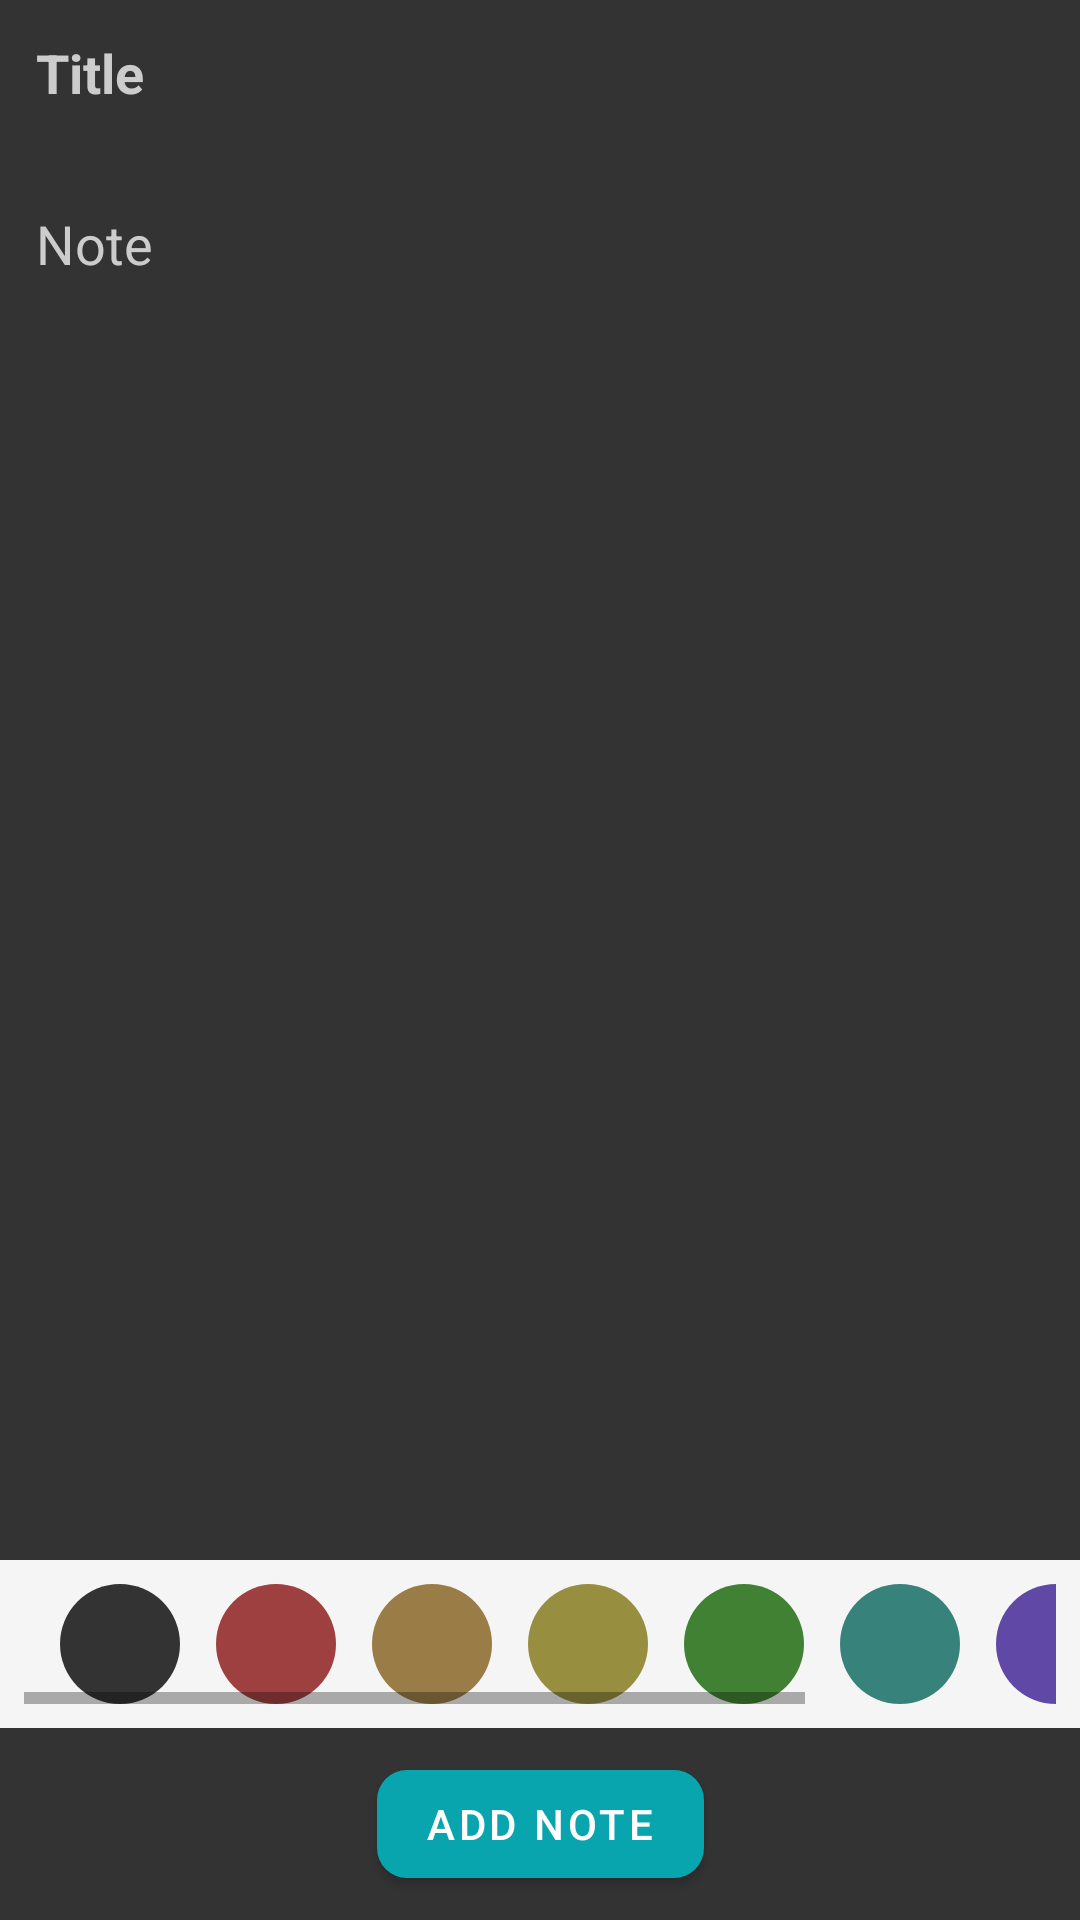

The Android layout XML behind this screen, and the referenced resources:
<!-- AndroidManifest.xml: application theme AppTheme -->
<!-- res/layout/fragment_add_note.xml -->
<?xml version="1.0" encoding="utf-8"?>
<androidx.constraintlayout.widget.ConstraintLayout xmlns:android="http://schemas.android.com/apk/res/android"
    xmlns:tools="http://schemas.android.com/tools"
    android:layout_width="match_parent"
    android:layout_height="match_parent"
    xmlns:app="http://schemas.android.com/apk/res-auto"
    tools:context=".ui.fragments.AddNoteFragment"
    android:background="@color/dark_gray"
    android:id="@+id/add_fragment_container"
    android:transitionName="add_fragment">


    <ScrollView
        android:id="@+id/main_scroll_view"
        android:layout_width="match_parent"
        android:layout_height="0dp"
        app:layout_constraintTop_toTopOf="parent"
        app:layout_constraintBottom_toTopOf="@+id/colorList"
        >
        <androidx.constraintlayout.widget.ConstraintLayout
            android:layout_width="match_parent"
            android:layout_height="wrap_content">

            <EditText
                android:id="@+id/titleEdt"
                android:layout_width="match_parent"
                android:layout_height="wrap_content"
                android:hint="@string/title"
                android:textColorHint="@color/gray"
                android:padding="12dp"
                android:textStyle="bold"
                android:textColor="@color/toolbar_accent"
                android:background="@android:color/transparent"
                app:layout_constraintTop_toTopOf="parent"
                android:importantForAutofill="no"
                />

            <EditText
                android:id="@+id/noteEdt"
                android:layout_width="match_parent"
                android:layout_height="wrap_content"
                android:minHeight="50dp"
                android:hint="@string/note"
                android:textColor="@color/toolbar_accent"
                android:textColorHint="@color/gray"
                android:padding="12dp"
                android:layout_marginTop="8dp"
                android:background="@android:color/transparent"
                app:layout_constraintTop_toBottomOf="@+id/titleEdt"
                android:importantForAutofill="no" />

        </androidx.constraintlayout.widget.ConstraintLayout>

    </ScrollView>

    <HorizontalScrollView
        android:id="@+id/colorList"
        android:layout_width="match_parent"
        android:layout_height="wrap_content"
        android:padding="8dp"
        app:layout_constraintTop_toBottomOf="@+id/main_scroll_view"
        app:layout_constraintBottom_toBottomOf="@id/add_note_btn"
        android:background="?android:colorBackground"

        >

        <RadioGroup
            android:id="@+id/colorGroup"
            android:layout_width="wrap_content"
            android:layout_height="wrap_content"
            android:orientation="horizontal"
            >

            <RadioButton
                android:id="@+id/gray_button"
                android:layout_width="40dp"
                android:layout_height="40dp"
                android:layout_marginStart="12dp"
                android:button="@android:color/transparent"
                android:background="@drawable/colors_custom_item"
                android:backgroundTint="@color/dark_gray"
                />

            <RadioButton
                android:id="@+id/red_button"
                android:layout_width="40dp"
                android:layout_height="40dp"
                android:layout_marginStart="12dp"
                android:button="@android:color/transparent"
                android:background="@drawable/colors_custom_item"
                android:backgroundTint="@color/red"
                />

            <RadioButton
                android:id="@+id/orange_button"
                android:layout_width="40dp"
                android:layout_height="40dp"
                android:layout_marginStart="12dp"
                android:button="@android:color/transparent"
                android:background="@drawable/colors_custom_item"
                android:backgroundTint="@color/orange"
                />

            <RadioButton
                android:id="@+id/yellow_button"
                android:layout_width="40dp"
                android:layout_height="40dp"
                android:layout_marginStart="12dp"
                android:button="@android:color/transparent"
                android:background="@drawable/colors_custom_item"
                android:backgroundTint="@color/yellow"
                />

            <RadioButton
                android:id="@+id/green_button"
                android:layout_width="40dp"
                android:layout_height="40dp"
                android:layout_marginStart="12dp"
                android:button="@android:color/transparent"
                android:background="@drawable/colors_custom_item"
                android:backgroundTint="@color/green"
                />

            <RadioButton
                android:id="@+id/blue_button"
                android:layout_width="40dp"
                android:layout_height="40dp"
                android:layout_marginStart="12dp"
                android:button="@android:color/transparent"
                android:background="@drawable/colors_custom_item"
                android:backgroundTint="@color/blue"
                />

            <RadioButton
                android:id="@+id/purple_button"
                android:layout_width="40dp"
                android:layout_height="40dp"
                android:layout_marginStart="12dp"
                android:button="@android:color/transparent"
                android:background="@drawable/colors_custom_item"
                android:backgroundTint="@color/purple"
                />

            <RadioButton
                android:id="@+id/pink_button"
                android:layout_width="40dp"
                android:layout_height="40dp"
                android:layout_marginStart="12dp"
                android:button="@android:color/transparent"
                android:background="@drawable/colors_custom_item"
                android:backgroundTint="@color/pink"
                />

            <RadioButton
                android:id="@+id/brown_button"
                android:layout_width="40dp"
                android:layout_height="40dp"
                android:layout_marginStart="12dp"
                android:button="@android:color/transparent"
                android:background="@drawable/colors_custom_item"
                android:backgroundTint="@color/brown"
                />

        </RadioGroup>
    </HorizontalScrollView>

    <com.google.android.material.button.MaterialButton
        android:id="@+id/add_note_btn"
        android:text="@string/add_note"
        android:layout_width="wrap_content"
        android:layout_height="wrap_content"
        app:cornerRadius="10dp"
        android:layout_margin="8dp"
        app:layout_constraintTop_toBottomOf="@+id/colorList"
        app:layout_constraintBottom_toBottomOf="parent"
        app:layout_constraintStart_toStartOf="parent"
        app:layout_constraintEnd_toEndOf="parent"
        />


</androidx.constraintlayout.widget.ConstraintLayout>
<!-- resources referenced by this layout -->
<resources>
  <color name="blue">#37837C</color>
  <color name="brown">#712D26</color>
  <color name="dark_gray">#333333</color>
  <color name="gray">#CCCCCC</color>
  <color name="green">#418133</color>
  <color name="orange">#9A7C47</color>
  <color name="pink">#6C2769</color>
  <color name="purple">#6048A6</color>
  <color name="red">#9F4040</color>
  <color name="toolbar_accent">#E1E1E1</color>
  <color name="yellow">#978E40</color>
  <!-- drawable colors_custom_item (drawable) -->
  <?xml version="1.0" encoding="utf-8"?>
  <selector xmlns:android="http://schemas.android.com/apk/res/android">
  
  <item android:state_checked="true" android:drawable="@drawable/check_circle_ic">
      <shape >
          <corners android:radius="999dp"/>
      </shape>
  </item>
  
      <item android:state_checked="false">
          <shape >
              <corners android:radius="999dp"/>
          </shape>
      </item>
  
  </selector>
  <string name="add_note">Add note</string>
  <string name="note">Note</string>
  <string name="title">Title</string>
  <style name="AppTheme" parent="Theme.MaterialComponents.DayNight.NoActionBar">
          
          <item name="colorPrimary">@color/colorPrimary</item>
          <item name="colorPrimaryVariant">@color/colorPrimaryVariant</item>
          <item name="colorOnPrimary">@color/white</item>
          
          <item name="colorSecondary">@color/colorSecondary</item>
          <item name="colorSecondaryVariant">@color/colorSecondaryVariant</item>
          <item name="colorOnSecondary">@color/white</item>
          
          <item name="android:statusBarColor" tools:targetApi="l">?attr/colorPrimaryVariant</item>
          <item name="android:colorBackground">@color/background_gray</item>
          <item name="android:navigationBarColor">?android:colorBackground</item>
      </style>
  <color name="colorPrimary">#08A5AF</color>
  <color name="colorPrimaryVariant">#007680</color>
  <color name="white">#FFFFFF</color>
  <color name="colorSecondary">#5bd7e1</color>
  <color name="colorSecondaryVariant">#08a5af</color>
  <color name="background_gray">#F6F5F5</color>
</resources>
